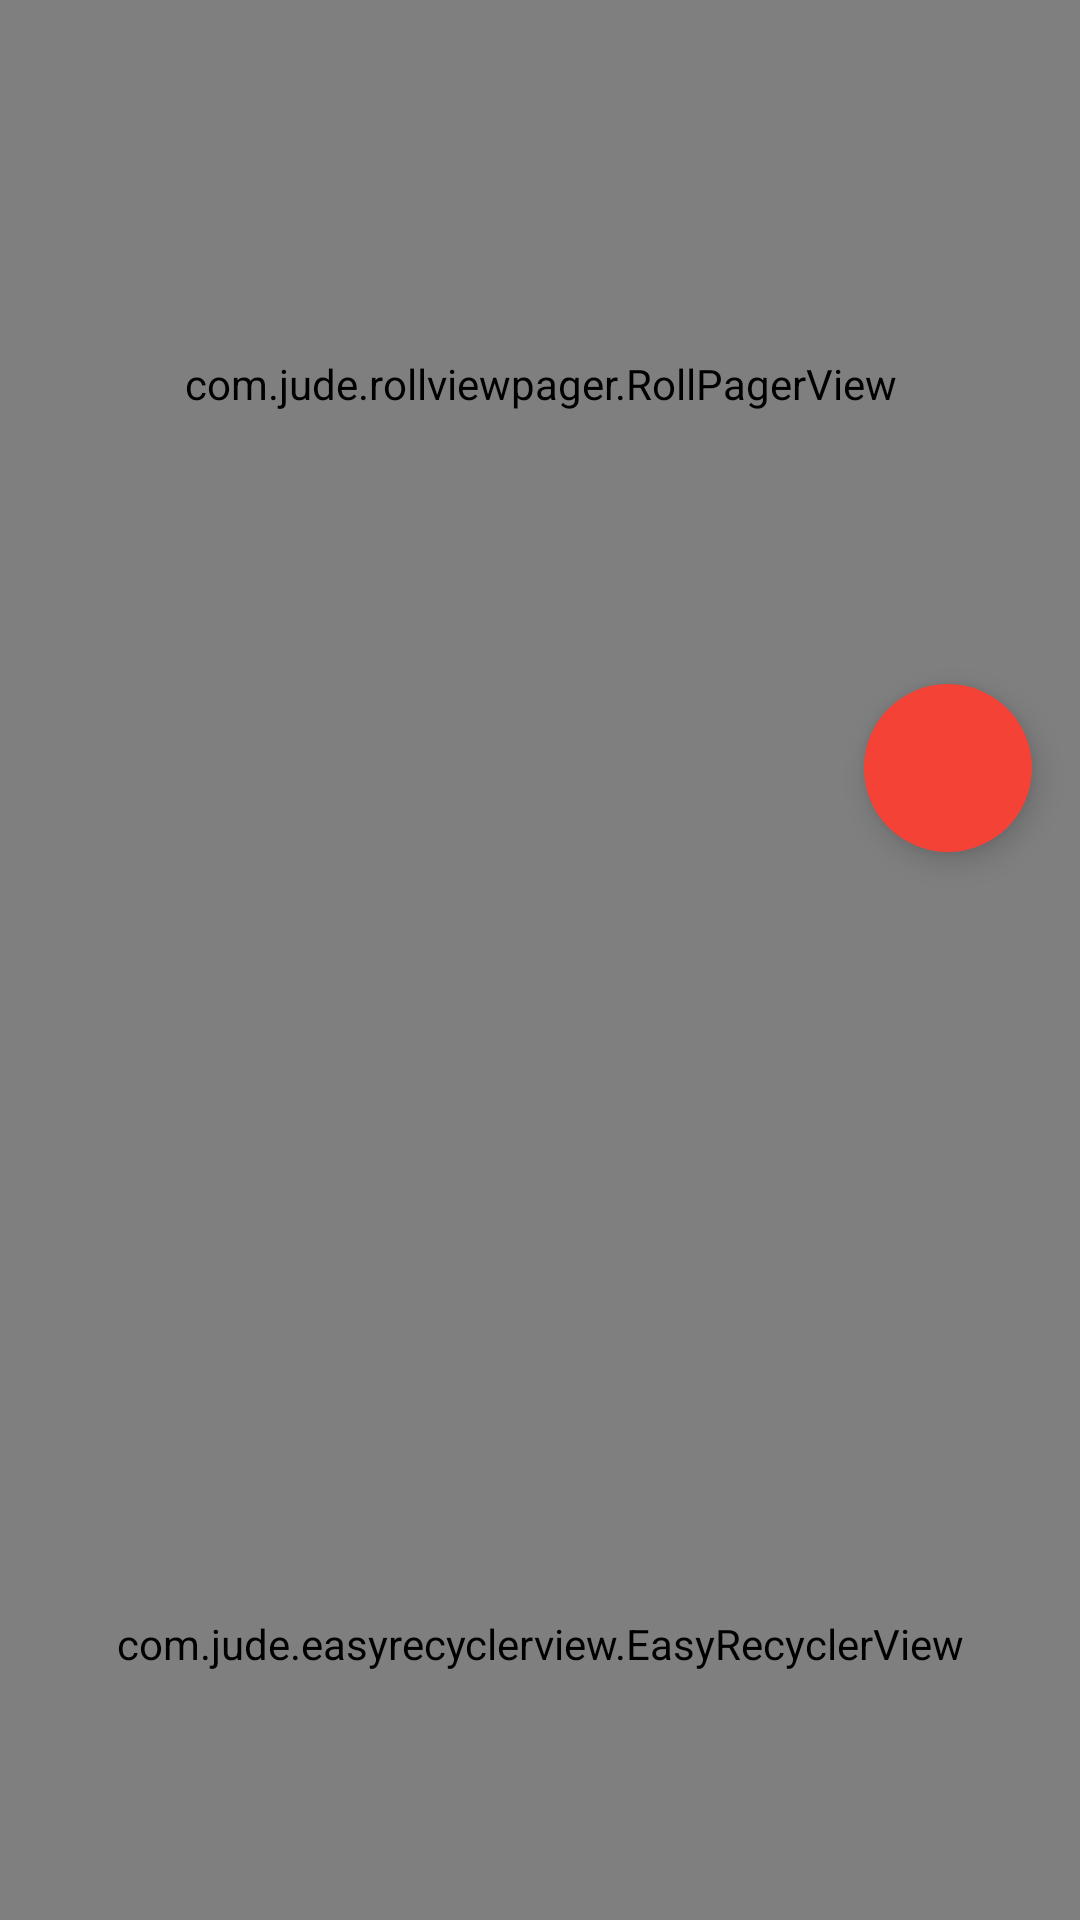

This screen was rendered from an Android layout file. Write that file and the resources it references.
<!-- AndroidManifest.xml: activity theme AppTheme.NoActionBar -->
<!-- res/layout/activity_collapsing.xml -->
<?xml version="1.0" encoding="utf-8"?>
<android.support.design.widget.CoordinatorLayout
    xmlns:android="http://schemas.android.com/apk/res/android"
    xmlns:app="http://schemas.android.com/apk/res-auto"
    android:orientation="vertical"
    android:layout_width="match_parent"
    android:layout_height="match_parent">

    <android.support.design.widget.AppBarLayout
        android:id="@+id/appBar"
        android:layout_width="match_parent"
        android:layout_height="256dp"
        android:fitsSystemWindows="true"
       >
        <android.support.design.widget.CollapsingToolbarLayout
            android:id="@+id/collapsing_toolbar_layout"
            android:layout_width="match_parent"
            android:layout_height="match_parent"
            app:contentScrim="?colorPrimary"
            app:expandedTitleMarginStart="48dp"
            app:expandedTitleTextAppearance="@style/transText"
            app:layout_scrollFlags="scroll|exitUntilCollapsed">

            
                
                
                
                
                
                

            <com.jude.rollviewpager.RollPagerView
                android:id="@+id/rollPagerView"
                android:layout_width="match_parent"
                android:layout_height="match_parent"
                app:rollviewpager_hint_paddingBottom="16dp"
                app:layout_collapseMode="parallax"
                app:layout_collapseParallaxMultiplier="0.7" />

            <android.support.v7.widget.Toolbar
                android:id="@+id/toolbar"
                android:layout_width="match_parent"
                android:layout_height="?attr/actionBarSize"
                app:theme="@style/AppTheme.NoActionBar"
                app:layout_collapseMode="pin" />
        </android.support.design.widget.CollapsingToolbarLayout>
    </android.support.design.widget.AppBarLayout>
    <com.jude.easyrecyclerview.EasyRecyclerView
        android:id="@+id/recyclerView"
        android:layout_width="match_parent"
        android:layout_height="match_parent"
        app:layout_progress="@layout/view_progress"
        app:layout_behavior="@string/appbar_scrolling_view_behavior"
        />
    <android.support.design.widget.FloatingActionButton
        android:id="@+id/floating_action_button"
        android:layout_width="wrap_content"
        android:layout_height="wrap_content"
        android:layout_margin="16dp"
        android:src="@mipmap/star"
        app:borderWidth="0dp"
        app:layout_anchor="@id/appBar"
        app:layout_anchorGravity="bottom|right|end" />
</android.support.design.widget.CoordinatorLayout>
<!-- resources referenced by this layout -->
<resources>
  <style name="AppTheme.NoActionBar" parent="Theme.AppCompat.NoActionBar">
          
          <item name="colorPrimary">#2196F3</item>
          <item name="colorPrimaryDark">#2196F3</item>
          <item name="colorAccent">#F44336</item>
      </style>
  <style name="transText" parent="TextAppearance.AppCompat">
          <item name="android:textColor">#0000</item>
      </style>
</resources>
